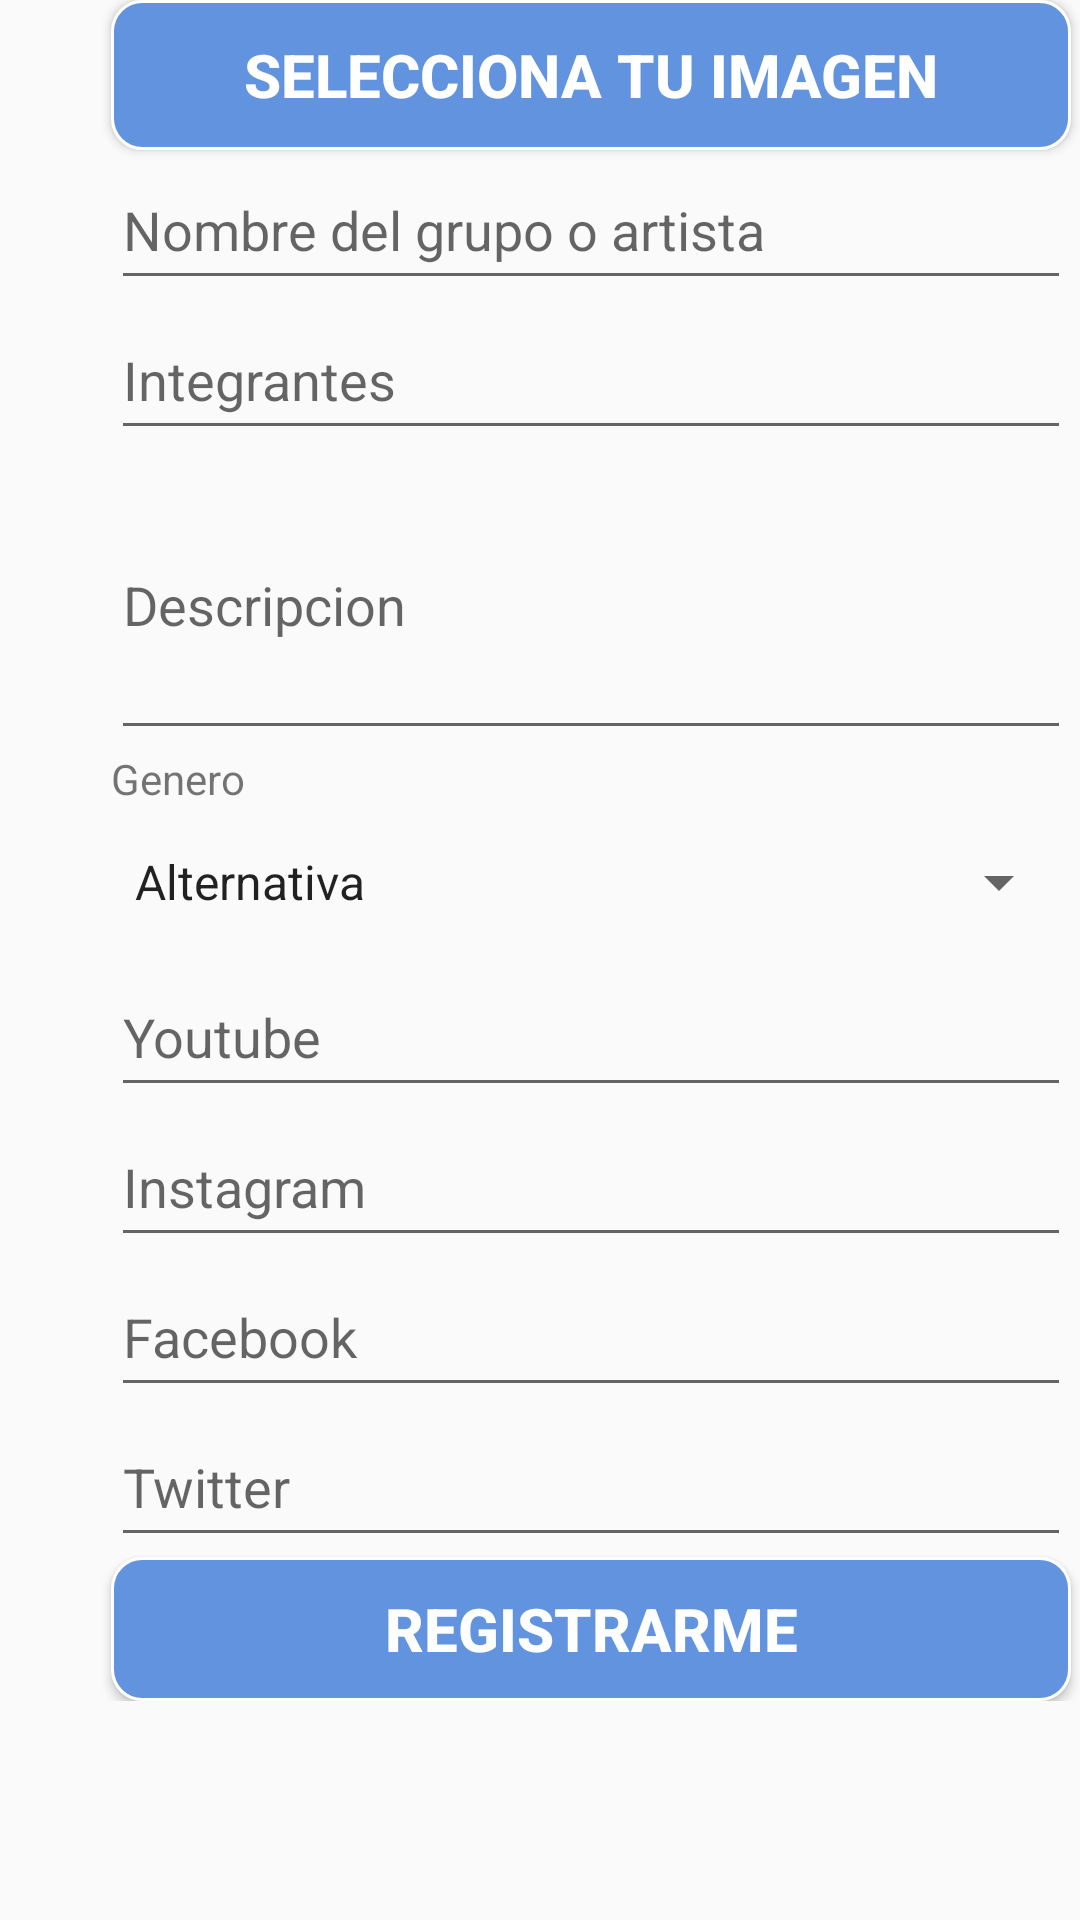

The Android layout XML behind this screen, and the referenced resources:
<!-- AndroidManifest.xml: application theme AppTheme -->
<!-- res/layout/registro_prestador.xml -->
<?xml version="1.0" encoding="utf-8"?>
<androidx.constraintlayout.widget.ConstraintLayout xmlns:android="http://schemas.android.com/apk/res/android"
    xmlns:app="http://schemas.android.com/apk/res-auto"
    xmlns:tools="http://schemas.android.com/tools"
    android:layout_width="match_parent"
    android:layout_height="match_parent"
    tools:context=".RegistroPrestador">

    <ScrollView
        android:layout_width="match_parent"
        android:layout_height="match_parent"
        app:layout_constraintBottom_toBottomOf="parent"
        app:layout_constraintEnd_toEndOf="parent"
        app:layout_constraintHorizontal_bias="0.5"
        app:layout_constraintStart_toStartOf="parent"
        app:layout_constraintTop_toTopOf="parent"
        app:layout_constraintVertical_bias="0.901">

        <LinearLayout
            android:layout_width="match_parent"
            android:layout_height="wrap_content"
            android:orientation="vertical">

            <ImageView
                android:id="@+id/image_view2"
                android:layout_width="match_parent"
                android:layout_height="wrap_content"
                android:layout_centerHorizontal="true"
                android:src="@drawable/kontakta_logo"
                tools:srcCompat="@tools:sample/avatars" />

            <Button
                android:id="@+id/img_pick_btn2"
                android:layout_width="320dp"
                android:layout_height="50dp"
                android:text="Selecciona tu imagen"
                android:background="@drawable/orange_background"
                android:textSize="20dp"
                android:textColor="#fff"
                android:textStyle="bold"
                android:translationX="37dp" />

            <EditText
                android:id="@+id/textNombreServ"
                android:layout_width="320dp"
                android:layout_height="50dp"
                android:ems="10"
                android:hint="Nombre del grupo o artista"
                android:inputType="textPersonName"
                android:translationX="37dp" />

            <EditText
                android:id="@+id/textIntegrantes"
                android:layout_width="320dp"
                android:layout_height="50dp"
                android:layout_marginEnd="72dp"
                android:layout_marginRight="72dp"
                android:ems="10"
                android:hint="Integrantes"
                android:inputType="number"
                android:translationX="37dp" />

            <EditText
                android:id="@+id/textDescripcion"
                android:layout_width="320dp"
                android:layout_height="100dp"
                android:ems="10"
                android:hint="Descripcion"
                android:inputType="textEmailAddress"
                android:translationX="37dp" />

            <TextView
                android:id="@+id/textView4"
                android:layout_width="320dp"
                android:layout_height="wrap_content"
                android:text="Genero"
                android:translationX="37dp" />

            <Spinner
                android:id="@+id/textGenero"
                android:layout_width="320dp"
                android:layout_height="50dp"
                android:ems="10"
                android:entries="@array/generos"
                android:hint="Genero"
                android:translationX="37dp" />

            <EditText
                android:id="@+id/textYoutube"
                android:layout_width="320dp"
                android:layout_height="50dp"
                android:ems="10"
                android:hint="Youtube"
                android:inputType="textPersonName"
                android:translationX="37dp" />

            <EditText
                android:id="@+id/textInstagram"
                android:layout_width="320dp"
                android:layout_height="50dp"
                android:ems="10"
                android:hint="Instagram"
                android:inputType="textPersonName"
                android:translationX="37dp" />

            <EditText
                android:id="@+id/textFacebook"
                android:layout_width="320dp"
                android:layout_height="50dp"
                android:ems="10"
                android:hint="Facebook"
                android:inputType="textPersonName"
                android:translationX="37dp" />

            <EditText
                android:id="@+id/textTwitter"
                android:layout_width="320dp"
                android:layout_height="50dp"
                android:ems="10"
                android:hint="Twitter"
                android:inputType="textPersonName"
                android:translationX="37dp" />

            <Button
                android:id="@+id/buttonRegistroServ"
                android:layout_width="320dp"
                android:layout_height="wrap_content"
                android:text="Registrarme"
                android:textStyle="bold"
                android:textColor="#fff"
                android:textSize="20dp"
                android:background="@drawable/orange_background"
                android:translationX="37dp" />

        </LinearLayout>
    </ScrollView>
</androidx.constraintlayout.widget.ConstraintLayout>
<!-- resources referenced by this layout -->
<resources>
  <string-array name="generos">
          <item>Alternativa</item>
          <item>Banda</item>
          <item>Blues</item>
          <item>Country</item>
          <item>Electronica</item>
          <item>Folk</item>
          <item>Hip Hop</item>
          <item>Jazz</item>
          <item>Mariachi</item>
          <item>Metal</item>
          <item>Pop</item>
          <item>Rock</item>
      </string-array>
  <!-- drawable kontakta_logo: png bitmap (drawable-widecg, 7000 bytes) -->
  <!-- drawable orange_background (drawable) -->
  <?xml version="1.0" encoding="utf-8"?>
  <shape xmlns:android="http://schemas.android.com/apk/res/android"
      android:padding="16dp"
      android:shape="rectangle">
      <solid
          android:color="#6293de" />
      <stroke
          android:width="1dp"
          android:color="#fff" />
      <corners android:radius="10dp" />
  </shape>
  <style name="AppTheme" parent="Theme.AppCompat.Light.DarkActionBar">
          
          <item name="colorPrimary">#6293de</item>
          <item name="colorPrimaryDark">@color/colorPrimaryDark</item>
          <item name="colorAccent">@color/colorAccent</item>
      </style>
  <color name="colorPrimaryDark">#3700B3</color>
  <color name="colorAccent">#03DAC5</color>
</resources>
